Photos from the image-classification dataset "dataset" in the GitHub repository FezzMad/Computer-vision-project. Its 5 classes are: Gala apple, Golden apple, Granny Smith apple, honey crisp, Red Chief apple.

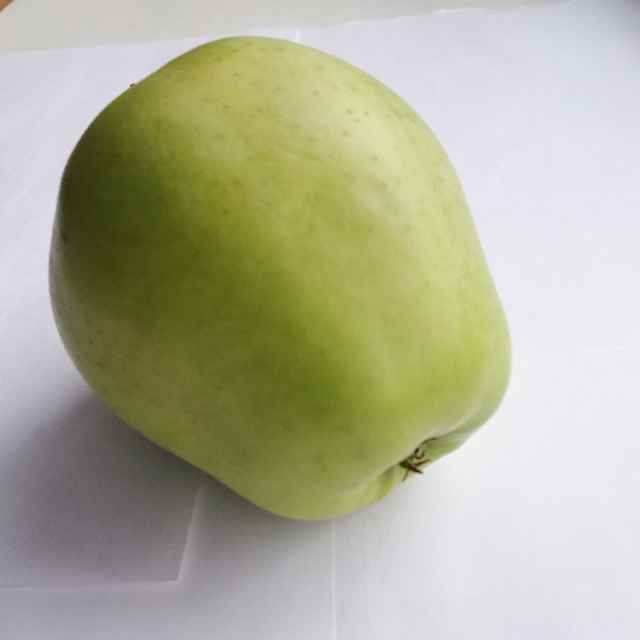
Label: Golden apple

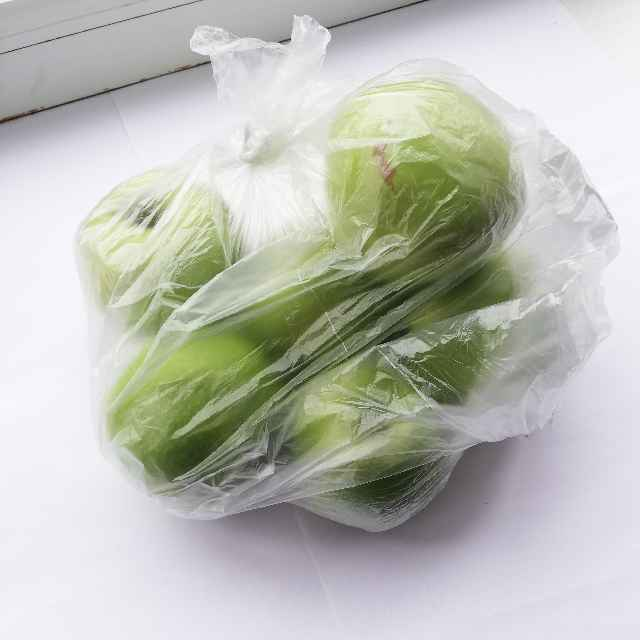
Label: Granny Smith apple

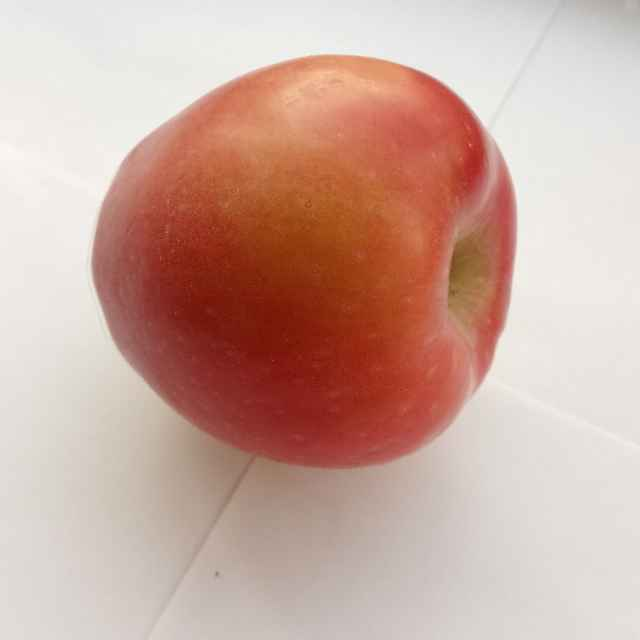
Label: Red Chief apple

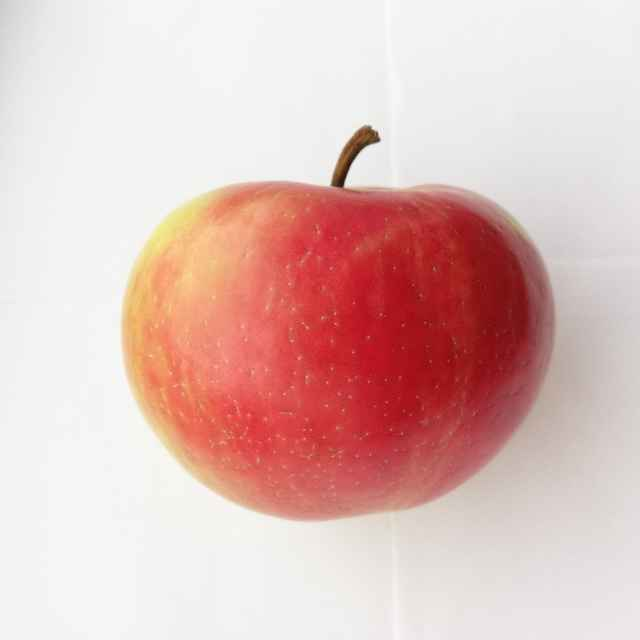
Label: honey crisp

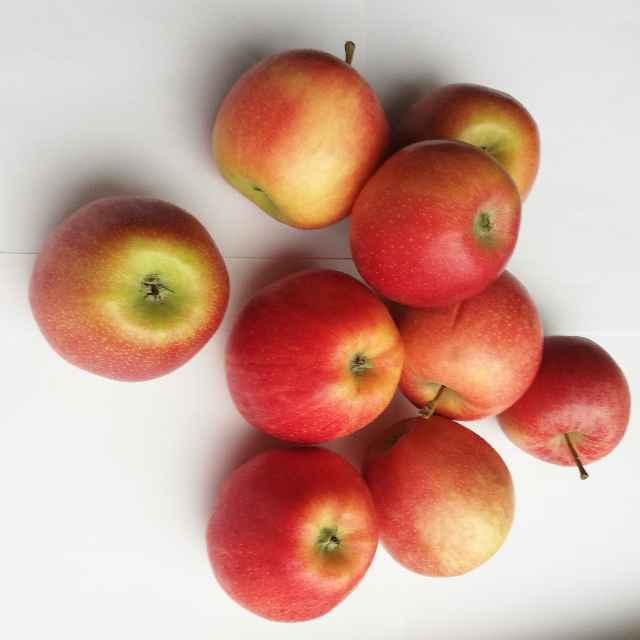
Label: Gala apple

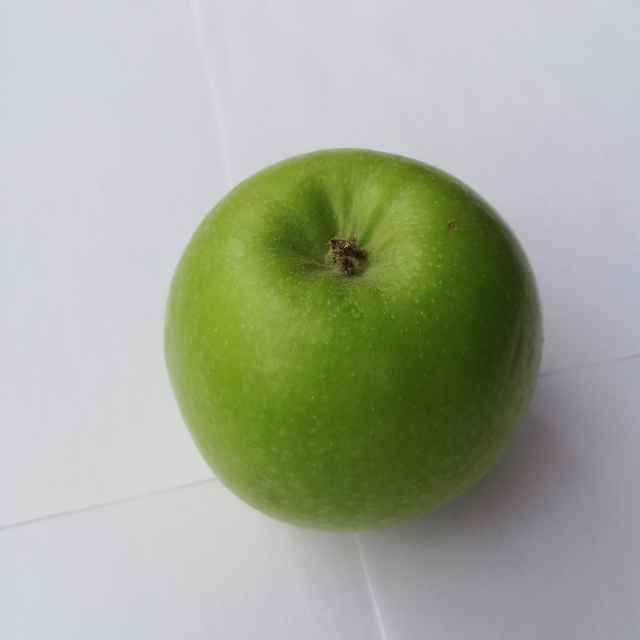
Label: Granny Smith apple
